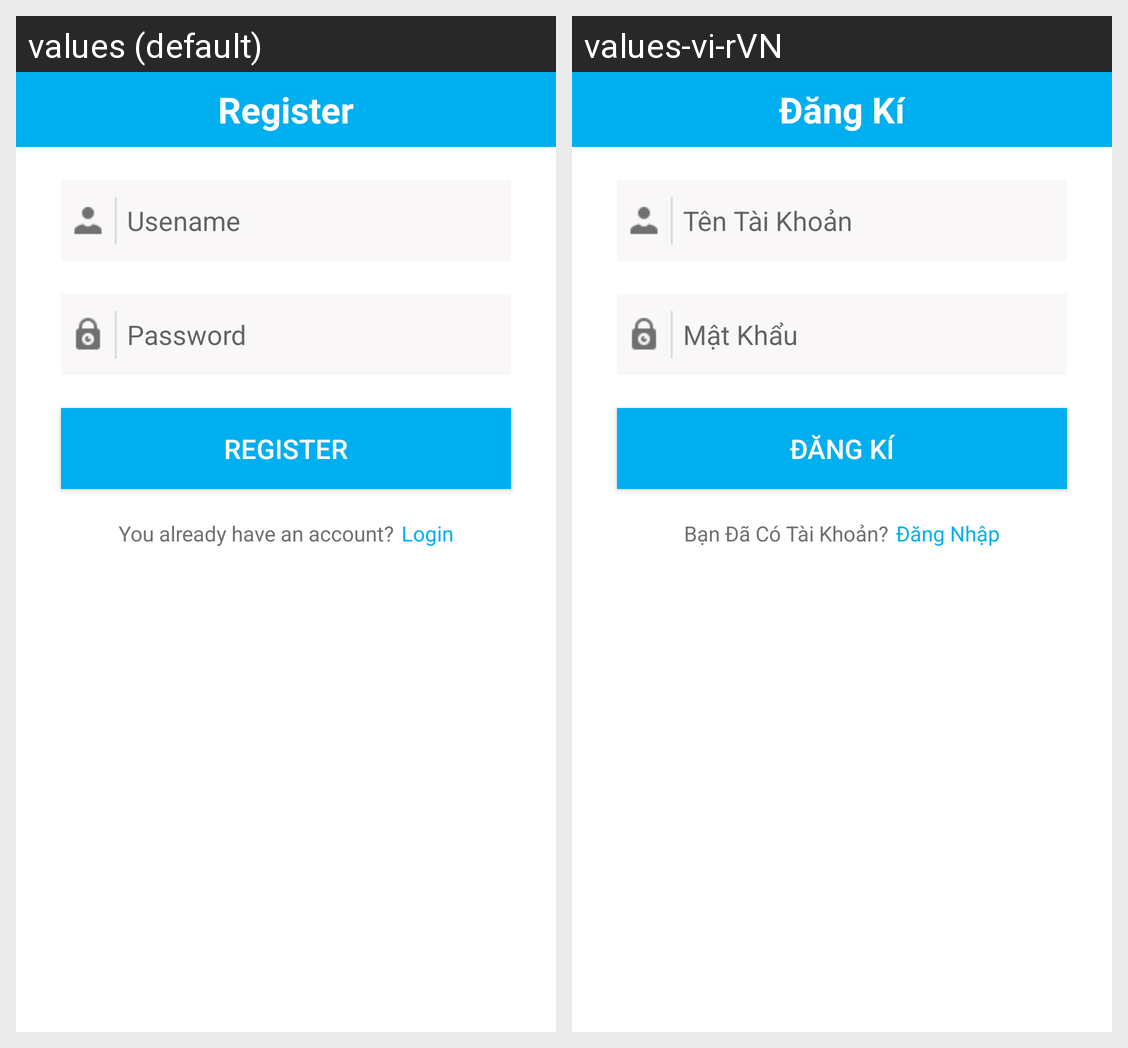

This grid shows one Android layout under two languages. Give, for every string resource on the screen, its name, the default text and each shown locale's text.
Android screen res/layout/activity_dang_ki.xml rendered under 2 locales, left to right: values (default), values-vi-rVN. Device: Nexus 5 (rendered at 1080×1920; each locale shown at half size, 540×960, under a caption strip naming it); theme Khong.
Strings drawn on this screen, with the default value and each locale's value (text and hints the layout hard-codes, and strings that could not be matched under every locale, appear in the picture but are not listed):

dangki
  values: Register
  values-vi-rVN: Đăng Kí

tentaikhoan
  values: Usename
  values-vi-rVN: Tên Tài Khoản

matkhau
  values: Password
  values-vi-rVN: Mật Khẩu

hoidangki
  values: You already have an account?
  values-vi-rVN: Bạn Đã Có Tài Khoản?

dangnhap
  values: Login
  values-vi-rVN: Đăng Nhập
